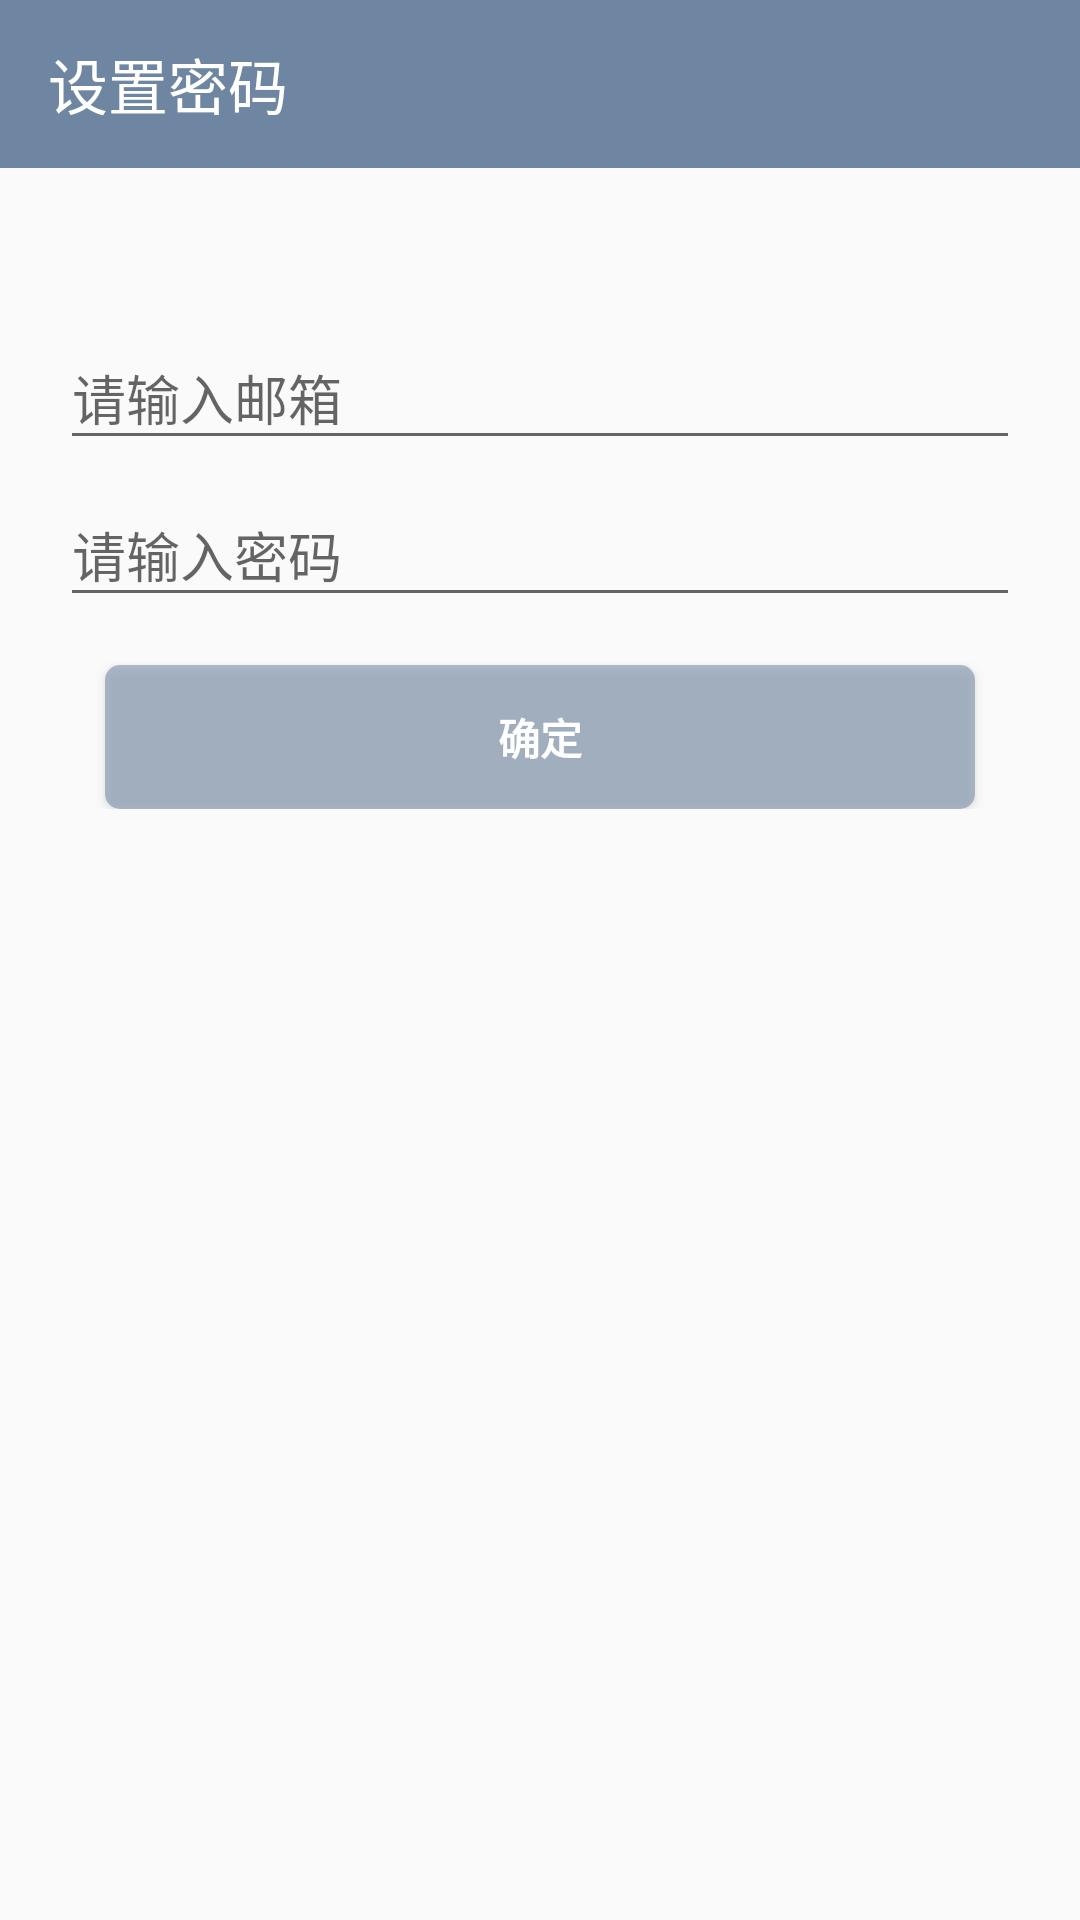

Layout XML and referenced resources for this Android screen:
<!-- AndroidManifest.xml: application theme AppTheme -->
<!-- res/layout/activity_login.xml -->
<RelativeLayout xmlns:android="http://schemas.android.com/apk/res/android"
    xmlns:tools="http://schemas.android.com/tools"
    xmlns:app="http://schemas.android.com/apk/res-auto"
    android:layout_width="match_parent"
    android:layout_height="match_parent"
    android:gravity="center_horizontal"
    tools:context="com.ecjtu.liuqin.weishi_my.ui.Anti_theftMode.activity.LoginActivity">
    <android.support.v7.widget.Toolbar
        android:id="@+id/toolbar"
        android:layout_width="match_parent"
        android:layout_height="wrap_content"
        android:background="@color/colorPrimary"
        android:minHeight="?attr/actionBarSize"
        app:title="设置密码"
        app:theme="@style/ThemeOverlay.AppCompat.Dark.ActionBar"
        app:popupTheme="@style/ThemeOverlay.AppCompat.Light"
        app:titleTextColor="@android:color/white"></android.support.v7.widget.Toolbar>
    
    <ProgressBar
        android:id="@+id/login_progress"
        android:layout_below="@+id/toolbar"
        style="?android:attr/progressBarStyleLarge"
        android:layout_width="wrap_content"
        android:layout_height="wrap_content"
        android:layout_marginBottom="8dp"
        android:layout_centerHorizontal="true"
        android:layout_marginTop="25dp"
        android:visibility="gone" />

    <ScrollView
        android:id="@+id/login_form"
        android:layout_below="@+id/toolbar"
        android:padding="20dp"
        android:layout_width="match_parent"
        android:layout_height="match_parent">

        <LinearLayout
            android:id="@+id/email_login_form"
            android:layout_width="match_parent"
            android:layout_height="wrap_content"
            android:layout_centerHorizontal="true"
            android:layout_marginTop="25dp"
            android:orientation="vertical">

            <android.support.design.widget.TextInputLayout
                android:layout_width="match_parent"
                android:layout_height="wrap_content">

                <AutoCompleteTextView
                    android:id="@+id/email"
                    android:layout_width="match_parent"
                    android:layout_height="wrap_content"
                    android:hint="请输入邮箱"
                    android:inputType="textEmailAddress"
                    android:maxLines="1"
                    android:singleLine="true" />

            </android.support.design.widget.TextInputLayout>

            <android.support.design.widget.TextInputLayout
                android:layout_width="match_parent"
                android:layout_height="wrap_content">

                <EditText
                    android:id="@+id/password"
                    android:layout_width="match_parent"
                    android:layout_height="wrap_content"
                    android:hint="请输入密码"
                    android:imeActionId="@+id/login"
                    android:imeActionLabel="登录"
                    android:imeOptions="actionUnspecified"
                    android:inputType="textPassword"
                    android:maxLines="1"
                    android:singleLine="true" />

            </android.support.design.widget.TextInputLayout>

            <Button
                android:id="@+id/email_sign_in_button"
                style="?android:textAppearanceSmall"
                android:layout_width="match_parent"
                android:layout_height="match_parent"
                android:layout_marginStart="15dp"
                android:layout_marginEnd="15dp"
                android:layout_gravity="center"
                android:layout_marginTop="16dp"
                android:background="@drawable/login_btn"
                android:text="确定"
                android:textColor="#FFFFFF"
                android:textStyle="bold" />

        </LinearLayout>
    </ScrollView>
</RelativeLayout>
<!-- resources referenced by this layout -->
<resources>
  <color name="colorPrimary">#6E86A1</color>
  <!-- drawable login_btn (drawable) -->
  <?xml version="1.0" encoding="utf-8"?>
  <shape xmlns:android="http://schemas.android.com/apk/res/android" >
  
  	<corners android:radius="5dp" />
  	<solid android:color="#886E86A1" />
  	<padding android:bottom="5dp" android:top="5dp"
  		android:left="7dp" android:right="7dp"/>
  </shape>
  <style name="AppTheme" parent="Theme.AppCompat.Light.NoActionBar">
          
          <item name="colorPrimary">@color/colorPrimary</item>
          <item name="colorPrimaryDark">@color/colorPrimaryDark</item>
          <item name="colorAccent">@color/colorAccent</item>
          <item name="android:windowActionBar">false</item>
          <item name="android:windowNoTitle">true</item>
          <item name="windowActionBar">false</item>
          <item name="windowNoTitle">true</item>
      </style>
  <color name="colorPrimaryDark">#6E86A1</color>
  <color name="colorAccent">#0E3562</color>
</resources>
